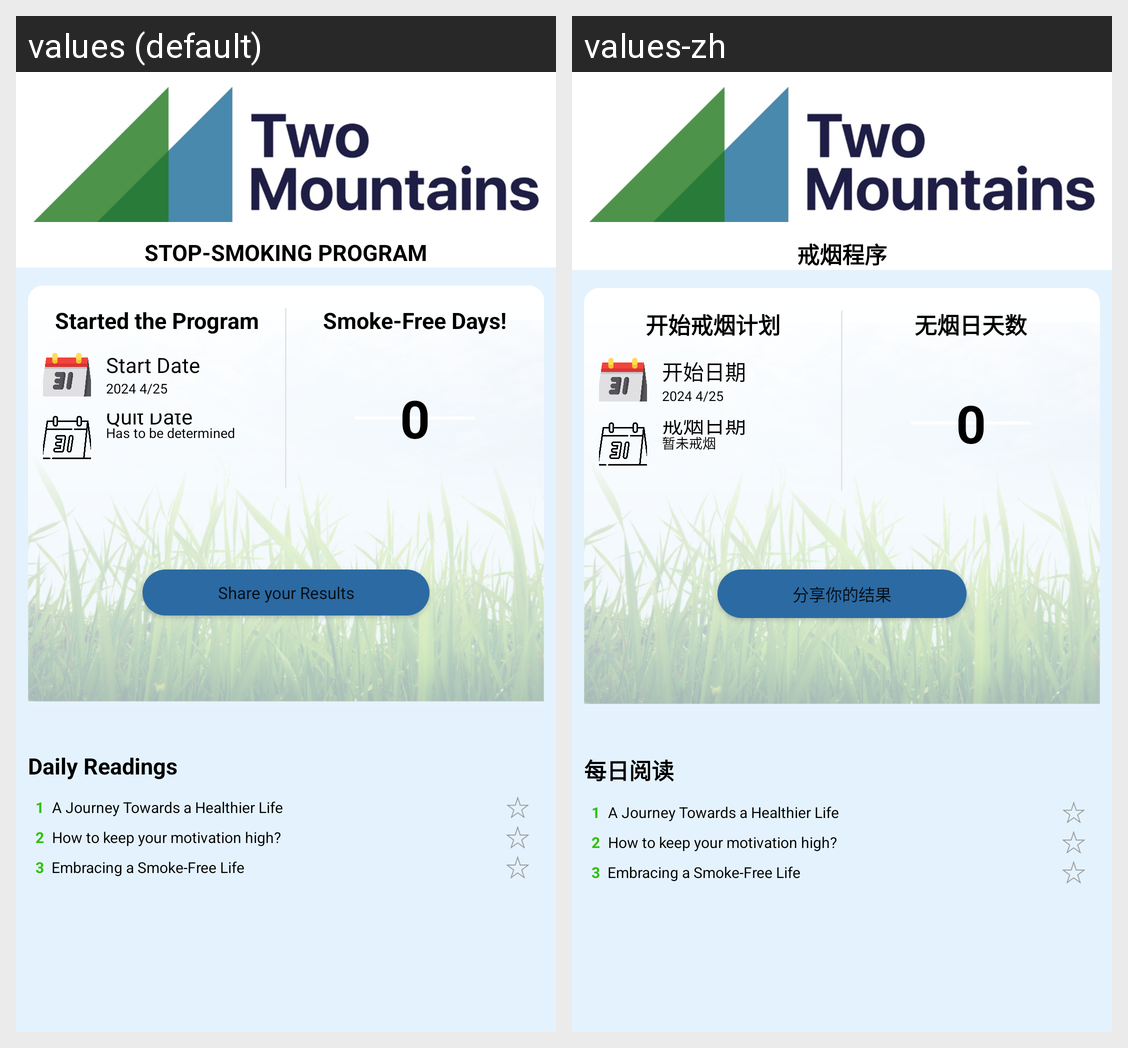

For this localized Android screen grid, give each drawn string resource with its value in every locale shown.
Android screen res/layout/fragment_share.xml rendered under 2 locales, left to right: values (default), values-zh. Device: Nexus 5 (rendered at 1080×1920; each locale shown at half size, 540×960, under a caption strip naming it); theme Theme.BLE.
Strings drawn on this screen, with the default value and each locale's value (text and hints the layout hard-codes, and strings that could not be matched under every locale, appear in the picture but are not listed):

STOP_SMOKING_PROGRAM
  values: STOP-SMOKING PROGRAM
  values-zh: 戒烟程序

Started_the_Program
  values: Started the Program
  values-zh: 开始戒烟计划

Start_Date
  values: Start Date
  values-zh: 开始日期

Quit_Date
  values: Quit Date
  values-zh: 戒烟日期

Has_to_be_determined
  values: Has to be determined
  values-zh: 暂未戒烟

Smoke_Free_Days
  values: Smoke-Free Days!
  values-zh: 无烟日天数

Share_your_Results
  values: Share your Results
  values-zh: 分享你的结果

Daily_Readings
  values: Daily Readings
  values-zh: 每日阅读
